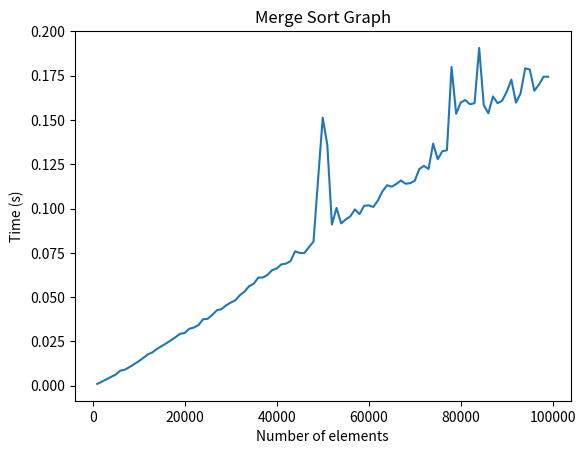

The matplotlib source for this figure:
# Driver code
import random

# Import time module
import time

# Import matplotlib
import matplotlib.pyplot as plt

def mergeSort(arr):
	if len(arr) > 1:

		# Finding the mid of the array
		mid = len(arr)//2

		# Dividing the array elements
		L = arr[:mid]

		# into 2 halves
		R = arr[mid:]

		# Sorting the first half
		mergeSort(L)

		# Sorting the second half
		mergeSort(R)

		i = j = k = 0

		# Copy data to temp arrays L[] and R[]
		while i < len(L) and j < len(R):
			if L[i] <= R[j]:
				arr[k] = L[i]
				i += 1
			else:
				arr[k] = R[j]
				j += 1
			k += 1

		# Checking if any element was left
		while i < len(L):
			arr[k] = L[i]
			i += 1
			k += 1

		while j < len(R):
			arr[k] = R[j]
			j += 1
			k += 1


def getTime(min, max, numRange):

	# Generate a random array of 10 integers between 1 and 100
	array = [random.randint(min, max) for _ in range(numRange)]

	# record start time
	start = time.time()

	mergeSort(array)

	# record end time
	end = time.time()
	
	# print the difference between start
	# and end time in milli. secs
	return (end-start)

x = []
y = []

min = -50000
max = 50000

for i in range(1000, 100000, 1000):
	x += [i]
	y += [getTime(min, max, i)] 


# Sample data
# x = [1, 2, 3, 4, 5]
# y = [2, 4, 6, 8, 10]

# Create plot
plt.plot(x, y)

# Add labels and title
plt.xlabel('Number of elements')
plt.ylabel('Time (s)')
plt.title('Merge Sort Graph')

# Display plot
plt.show()